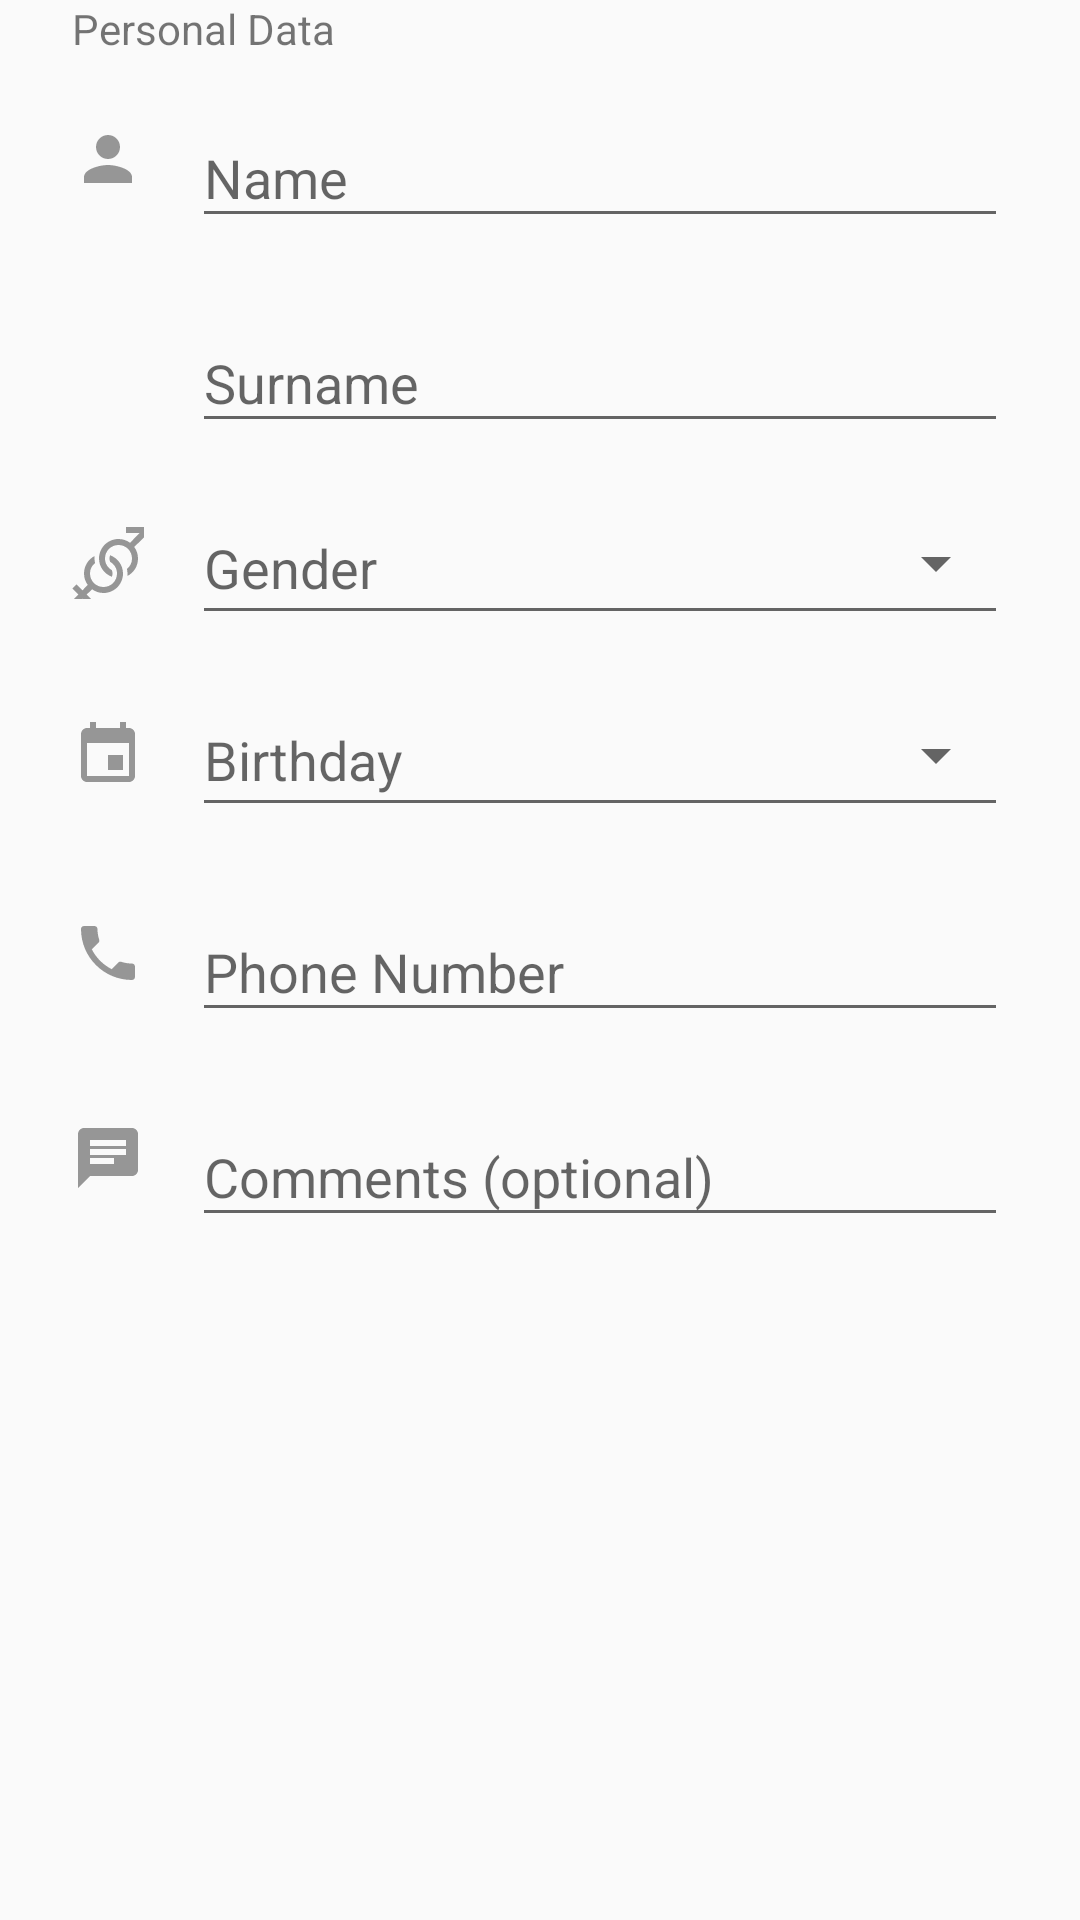

This screen was rendered from an Android layout file. Write that file and the resources it references.
<!-- AndroidManifest.xml: application theme AppTheme -->
<!-- res/layout/config_personaldata.xml -->
<?xml version="1.0" encoding="utf-8"?>
<LinearLayout
    xmlns:android="http://schemas.android.com/apk/res/android"
    android:orientation="vertical"
    android:layout_width="match_parent"
    android:layout_height="wrap_content"
    android:paddingLeft="24dp"
    android:paddingRight="24dp" >

    
    <TextView
        android:layout_width="wrap_content"
        android:layout_height="wrap_content"
        android:text="@string/config"/>

    
    <LinearLayout
        android:layout_width="match_parent"
        android:layout_height="wrap_content"
        android:orientation="horizontal"
        android:layout_marginTop="8dp"
        android:layout_marginBottom="8dp" >

        <ImageView
            android:layout_width="wrap_content"
            android:layout_height="wrap_content"
            android:layout_gravity="center_vertical"
            android:src="@drawable/ic_person"/>

        <android.support.design.widget.TextInputLayout
            android:layout_width="match_parent"
            android:layout_height="wrap_content"
            android:layout_marginLeft="16dp" >

            <EditText
                android:id="@+id/config_Name"
                android:layout_width="match_parent"
                android:layout_height="wrap_content"

                android:inputType="textPersonName"
                android:hint="@string/config_Name" />

        </android.support.design.widget.TextInputLayout>

    </LinearLayout>

    
    <LinearLayout
        android:layout_width="match_parent"
        android:layout_height="wrap_content"
        android:orientation="horizontal"
        android:layout_marginTop="8dp"
        android:layout_marginBottom="8dp" >

        <android.support.design.widget.TextInputLayout
            android:layout_width="match_parent"
            android:layout_height="wrap_content"
            android:layout_marginLeft="@dimen/config_align" >

            <EditText
                android:id="@+id/config_Surname"
                android:layout_width="match_parent"
                android:layout_height="wrap_content"
                android:inputType="textPersonName"
                android:hint="@string/config_Surname" />

        </android.support.design.widget.TextInputLayout>

    </LinearLayout>

    
    <LinearLayout
        android:layout_width="match_parent"
        android:layout_height="wrap_content"
        android:orientation="horizontal"
        android:layout_marginTop="8dp"
        android:layout_marginBottom="8dp" >

        <ImageView
            android:layout_width="wrap_content"
            android:layout_height="wrap_content"
            android:layout_gravity="center_vertical"
            android:src="@drawable/ic_gender"/>

        <Button
            android:id="@+id/config_gender"
            style="@style/Widget.AppCompat.Spinner.Underlined"
            android:textAppearance="?android:attr/textAppearanceMedium"
            android:onClick="showGenderDialog"

            android:layout_width="match_parent"
            android:layout_height="wrap_content"
            android:layout_marginLeft="16dp"

            android:text="@string/config_gender" />

    </LinearLayout>

    
    <LinearLayout
        android:layout_width="match_parent"
        android:layout_height="wrap_content"
        android:orientation="horizontal"
        android:layout_marginTop="8dp"
        android:layout_marginBottom="8dp" >

        <ImageView
            android:layout_width="wrap_content"
            android:layout_height="wrap_content"
            android:layout_gravity="center_vertical"
            android:src="@drawable/ic_event"/>

        <Button
            android:id="@+id/config_birthday"
            style="@style/Widget.AppCompat.Spinner.Underlined"
            android:textAppearance="?android:attr/textAppearanceMedium"
            android:onClick="showDatePickerDialog"

            android:layout_width="match_parent"
            android:layout_height="wrap_content"
            android:layout_marginLeft="16dp"

            android:text="@string/config_Birthday" />

    </LinearLayout>

    
    <LinearLayout
        android:layout_width="match_parent"
        android:layout_height="wrap_content"
        android:orientation="horizontal"
        android:layout_marginTop="8dp"
        android:layout_marginBottom="8dp" >

        <ImageView
            android:layout_width="wrap_content"
            android:layout_height="wrap_content"
            android:layout_gravity="center_vertical"
            android:src="@drawable/ic_phone"/>

        <android.support.design.widget.TextInputLayout
            android:layout_width="match_parent"
            android:layout_height="wrap_content"
            android:layout_marginLeft="16dp" >

            <EditText
                android:id="@+id/config_phoneNumber"
                android:layout_width="match_parent"
                android:layout_height="wrap_content"
                android:inputType="phone"
                android:hint="@string/config_phoneNumber" />

        </android.support.design.widget.TextInputLayout>

    </LinearLayout>

    
    <LinearLayout
        android:layout_width="match_parent"
        android:layout_height="wrap_content"
        android:orientation="horizontal"
        android:layout_marginTop="8dp"
        android:layout_marginBottom="8dp" >

        <ImageView
            android:layout_width="wrap_content"
            android:layout_height="wrap_content"
            android:layout_gravity="center_vertical"
            android:src="@drawable/ic_chat"/>

        <android.support.design.widget.TextInputLayout
            android:layout_width="match_parent"
            android:layout_height="wrap_content"
            android:layout_marginLeft="16dp" >

            <EditText
                android:id="@+id/config_comments"
                android:layout_width="match_parent"
                android:layout_height="wrap_content"
                android:inputType="textMultiLine"
                android:hint="@string/config_comments" />

        </android.support.design.widget.TextInputLayout>

    </LinearLayout>

</LinearLayout>
<!-- resources referenced by this layout -->
<resources>
  <dimen name="config_align">40dp</dimen>
  <!-- drawable ic_chat (drawable) -->
  <?xml version="1.0" encoding="utf-8"?>
  <vector xmlns:android="http://schemas.android.com/apk/res/android"
      android:width="@dimen/config_iconSize"
      android:height="@dimen/config_iconSize"
      android:viewportWidth="24.0"
      android:viewportHeight="24.0">
      <path
          android:fillColor="@color/config_icon"
          android:pathData="M20,2L4,2c-1.1,0 -1.99,0.9 -1.99,2L2,22l4,-4h14c1.1,0 2,-0.9 2,-2L22,4c0,-1.1 -0.9,-2 -2,-2zM6,9h12v2L6,11L6,9zM14,14L6,14v-2h8v2zM18,8L6,8L6,6h12v2z"/>
  </vector>
  <!-- drawable ic_event (drawable) -->
  <?xml version="1.0" encoding="utf-8"?>
  <vector xmlns:android="http://schemas.android.com/apk/res/android"
      android:width="@dimen/config_iconSize"
      android:height="@dimen/config_iconSize"
      android:viewportWidth="24.0"
      android:viewportHeight="24.0">
      <path
          android:fillColor="@color/config_icon"
          android:pathData="M17,12h-5v5h5v-5zM16,1v2L8,3L8,1L6,1v2L5,3c-1.11,0 -1.99,0.9 -1.99,2L3,19c0,1.1 0.89,2 2,2h14c1.1,0 2,-0.9 2,-2L21,5c0,-1.1 -0.9,-2 -2,-2h-1L18,1h-2zM19,19L5,19L5,8h14v11z"/>
  </vector>
  <!-- drawable ic_person (drawable) -->
  <?xml version="1.0" encoding="utf-8"?>
  <vector xmlns:android="http://schemas.android.com/apk/res/android"
      android:width="@dimen/config_iconSize"
      android:height="@dimen/config_iconSize"
      android:viewportWidth="24.0"
      android:viewportHeight="24.0">
      <path
          android:fillColor="@color/config_icon"
          android:pathData="M12,12c2.21,0 4,-1.79 4,-4s-1.79,-4 -4,-4 -4,1.79 -4,4 1.79,4 4,4zM12,14c-2.67,0 -8,1.34 -8,4v2h16v-2c0,-2.66 -5.33,-4 -8,-4z"/>
  </vector>
  <!-- drawable ic_phone (drawable) -->
  <?xml version="1.0" encoding="utf-8"?>
  <vector xmlns:android="http://schemas.android.com/apk/res/android"
      android:width="@dimen/config_iconSize"
      android:height="@dimen/config_iconSize"
      android:viewportWidth="24.0"
      android:viewportHeight="24.0">
      <path
          android:fillColor="@color/config_icon"
          android:pathData="M6.62,10.79c1.44,2.83 3.76,5.14 6.59,6.59l2.2,-2.2c0.27,-0.27 0.67,-0.36 1.02,-0.24 1.12,0.37 2.33,0.57 3.57,0.57 0.55,0 1,0.45 1,1V20c0,0.55 -0.45,1 -1,1 -9.39,0 -17,-7.61 -17,-17 0,-0.55 0.45,-1 1,-1h3.5c0.55,0 1,0.45 1,1 0,1.25 0.2,2.45 0.57,3.57 0.11,0.35 0.03,0.74 -0.25,1.02l-2.2,2.2z"/>
  </vector>
  <string name="config">Personal Data</string>
  <string name="config_Birthday">Birthday</string>
  <string name="config_Name">Name</string>
  <string name="config_Surname">Surname</string>
  <string name="config_comments">Comments (optional)</string>
  <string name="config_gender">Gender</string>
  <string name="config_phoneNumber">Phone Number</string>
  <style name="AppTheme" parent="Theme.AppCompat.Light.DarkActionBar">
          
          <item name="android:windowDrawsSystemBarBackgrounds">true</item>
          <item name="android:statusBarColor">@color/primary_darker</item>
  
          
          <item name="colorPrimary">@color/primary</item>
          <item name="colorPrimaryDark">@color/primary_darker</item>
          <item name="colorAccent">@color/primary_dark</item>
      </style>
  <dimen name="config_iconSize">24dp</dimen>
  <color name="config_icon">#66000000</color>
  <color name="primary_darker">#004c8b</color>
  <color name="primary">#058DD2</color>
  <color name="primary_dark">#0277BC</color>
</resources>
